Run: headless pygame with SDL's dummy video driver; simulated clock (each Clock.tick advances the game by its frame time, no real sleeping); random seed 0; keys injected as events and as key.get_pressed() state; no mouse input.
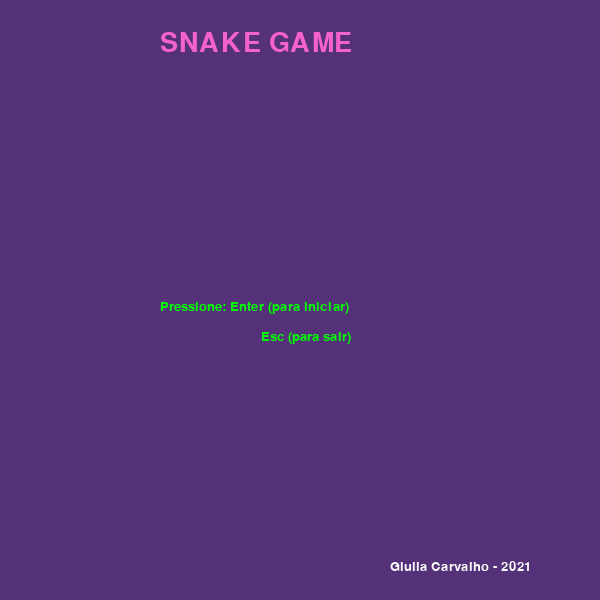
Frame 1 of 4 · flips 1–60 · no input
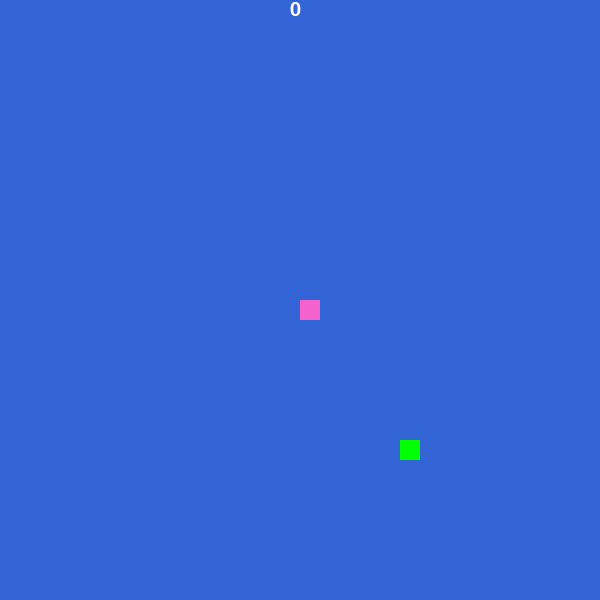
Frame 2 of 4 · flips 61–180 · tapped SPACE, RETURN · held RIGHT (→), D
Frame 3 of 4 · flips 181–300 · held DOWN (↓), S · screen same as frame 1, image omitted
Frame 4 of 4 · flips 301–420 · held LEFT (←), A, UP (↑), W · screen unchanged from frame 3, image omitted

The pygame program that drew these frames:

#Jogo da cobrinha (base pela kenzie, aprimorações por mim)#

import sys       #para poder fechar a janela depois#
import pygame    #ativando a biblioteca gráfica para os joguinhos#
import random    #ativando o gerador aleatório#
import time      #para dar pausas no jogo#


#gerando o tipo de fonte dos textos printados#
pygame.font.init()
font = pygame.font.SysFont('comicsansms',30)
font2 = pygame.font.SysFont('comicsansms',20)
font3 = pygame.font.SysFont('comicsansms',40)

dimensoes = (600, 600) #variável de tupla que representará o tamanho do display(tela)#

#gerando variáveis com triplas de cores#
azul = (50, 100, 213)
rosa = (245, 98, 206)
verde = (0, 255, 0)
roxo = (84, 49, 120)
branco = (250, 250, 250)
vermelho = (214, 15, 15)

#Gerando a tela#
tela = pygame.display.set_mode((dimensoes))                           #gerando a tela base#
pygame.display.set_caption('Snake Game    (Press Esc to close)')      #nomezinho que aparece em cima#
tela.fill(azul)


#menu inicial#
def menu():
    while True:
        for event in pygame.event.get():  # para o pygame identificar as teclas sendo pegas
            if event.type == pygame.KEYDOWN:
                if event.key == pygame.K_ESCAPE:
                    pygame.quit()
                    sys.exit()
                elif event.key == pygame.K_RETURN:
                    main()
        tela.fill(roxo)
        game_title = font3.render('SNAKE GAME', True, rosa)
        tela.blit(game_title, (160, 30))
        mensagem_menu1 = font2.render('Pressione: Enter (para iniciar)', True, verde)
        tela.blit(mensagem_menu1, (160, 300))
        mensagem_menu2 = font2.render('Esc (para sair)', True, verde)
        tela.blit(mensagem_menu2, (261, 330))
        author = font2.render('Giulia Carvalho - 2021', True, branco)
        tela.blit(author, (390, 560))
        pygame.display.update()


#Contém as funções gerais do funcionamento do jogo!!#
def main():

    x = 300                    # (x,y) = valores centrais #
    y = 300
    d = 20                     # d = dimensão do quadrado que é a cobra #
    score = 0                  # score = pontos #
    lista_cobra = [[x, y]]     # a lista é a cobrinha em si #
    dx = 0                     # dx e dy = 'direções' da cobrinha #
    dy = 0
    dir = ''
    x_comida = round(random.randrange(0, 600 - d) / 20) * 20
    y_comida = round(random.randrange(0, 600 - d) / 20) * 20

    clock = pygame.time.Clock()  # define a velocidade no qual a tela se atualiza (quase um fps)


    #cuida do game over do jogo#
    def game_over(score):
        while True:
            for event in pygame.event.get():
                if event.type == pygame.QUIT:
                    pygame.quit()
                    sys.exit()
            tela.fill((224, 121, 121))
            mensagem_gameover = font3.render('Você perdeu...    :(', True, vermelho)
            tela.blit(mensagem_gameover, (140, 100))
            score_gameover = font2.render(f'Você fez: {score} pontos!', True, branco)
            tela.blit(score_gameover, (190, 330))
            aviso = font2.render('Redirecionando para o menu...', True, branco)
            tela.blit(aviso, (300, 560))
            pygame.display.update()
            time.sleep(3)
            menu()


    #Cria a cobra visualmente#
    def desenha_cobra(lista_cobra):
        tela.fill(azul)
        for unidade in lista_cobra:
            pygame.draw.rect(tela, rosa, [unidade[0], unidade[1], d, d])  # tela em que vai aparecer, cor dele e posição

    #cuida do movimento da cobra#
    def mover_cobra(dx, dy, lista_cobra, dir):
        for event in pygame.event.get():  # para o pygame identificar as teclas sendo pegas
            if event.type == pygame.KEYDOWN:
                if event.key == pygame.K_LEFT and dir != 'direita':
                    dx = -d
                    dy = 0
                    dir = 'esquerda'
                elif event.key == pygame.K_RIGHT and dir != 'esquerda':
                    dx = d
                    dy = 0
                    dir = 'direita'
                elif event.key == pygame.K_UP and dir != 'baixo':
                    dx = 0
                    dy = -d
                    dir = 'cima'
                elif event.key == pygame.K_DOWN and dir != 'cima':
                    dx = 0
                    dy = d
                    dir = 'baixo'
                elif event.key == pygame.K_ESCAPE:
                    pygame.quit()
                    sys.exit()

        # atualizando os valores novos da lista
        x_novo = lista_cobra[-1][0] + dx
        y_novo = lista_cobra[-1][1] + dy

        #fecha o jogo caso a cobrinha bata na parede!#
        if x_novo < 0 or x_novo > 600:
            game_over(score)
        elif y_novo < 0 or y_novo > 600:
            game_over(score)

        #fecha o jogo caso a cobrinha bata em si mesma!#
        if x_novo in lista_cobra:
            game_over(score)
        elif y_novo in lista_cobra:
            game_over(score)

        #colocando os valores novos na lista#
        lista_cobra.append([x_novo, y_novo])
        del lista_cobra[0]

        return dx, dy, lista_cobra, dir


    #Cuida da relação comida ~ cobrinha#
    def verifica_comida(dx, dy, x_comida, y_comida, lista_cobra, score):

        head = lista_cobra[-1]
        x_novo = head[0] + dx
        y_novo = head[1] + dy

        # quando ele come#
        if head[0] == x_comida and head[1] == y_comida:
            lista_cobra.append([x_novo, y_novo])
            x_comida = round(random.randrange(0, 600 - d) / 20) * 20  #gerando novas posições#
            y_comida = round(random.randrange(0, 600 - d) / 20) * 20
            score += 5

        pygame.draw.rect(tela, verde, [x_comida, y_comida, d, d])

        return x_comida, y_comida, lista_cobra, score


    #Loop do jogo#
    while True:
        score_font = font.render(f'{score}', True, (255, 255, 255))  #colocando o score na tela#
        tela.blit(score_font, (290, 0))

        pygame.display.update() #atualiza a tela#

        desenha_cobra(lista_cobra)
        dx, dy, lista_cobra, dir = mover_cobra(dx, dy, lista_cobra, dir)
        x_comida, y_comida, lista_cobra, score = verifica_comida(dx, dy, x_comida, y_comida, lista_cobra, score)

        clock.tick(20)  # atualiza a cada 20 segundos


#chamando o menu, que ou chamará a função que roda o jogo, ou a função de game over
menu()
